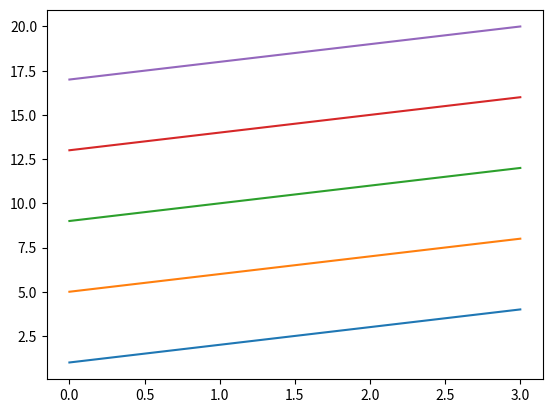

Here is the Python script that generated this plot:
from matplotlib import pyplot as plt
import numpy as np

# array = np.arange(1, 6)
data = np.arange(1, 21).reshape(5, 4)

plt.plot(data.transpose())
plt.show()
